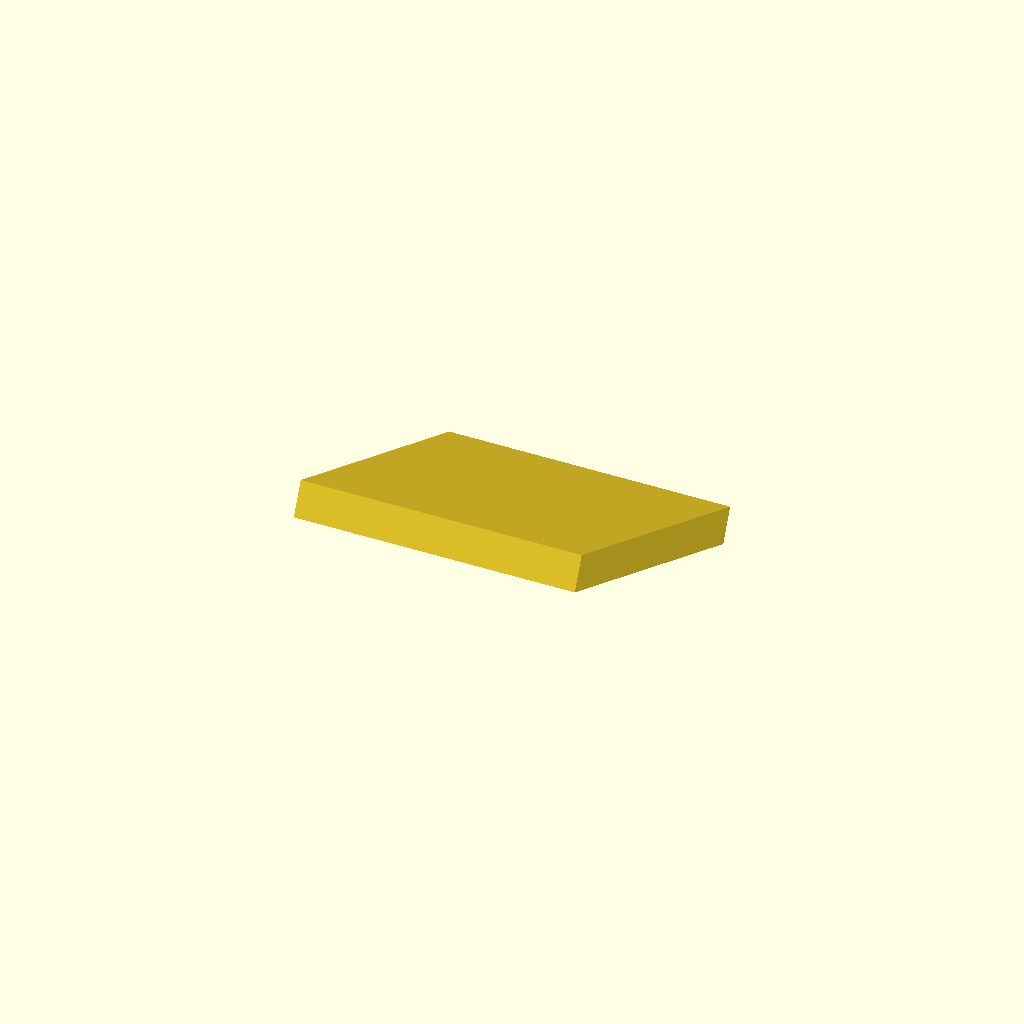
Cell 1 — every parameter at its default value.
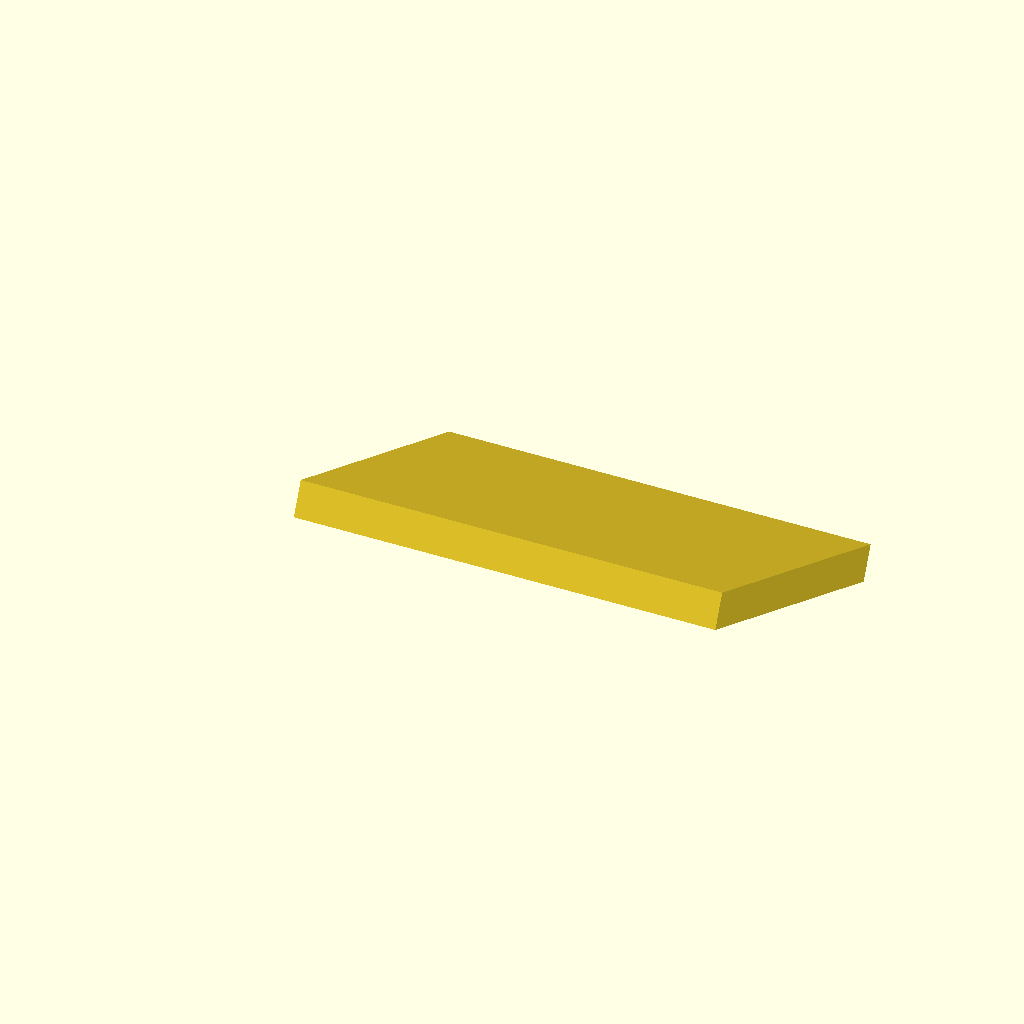
Cell 2: width = 120 (everything else at default).
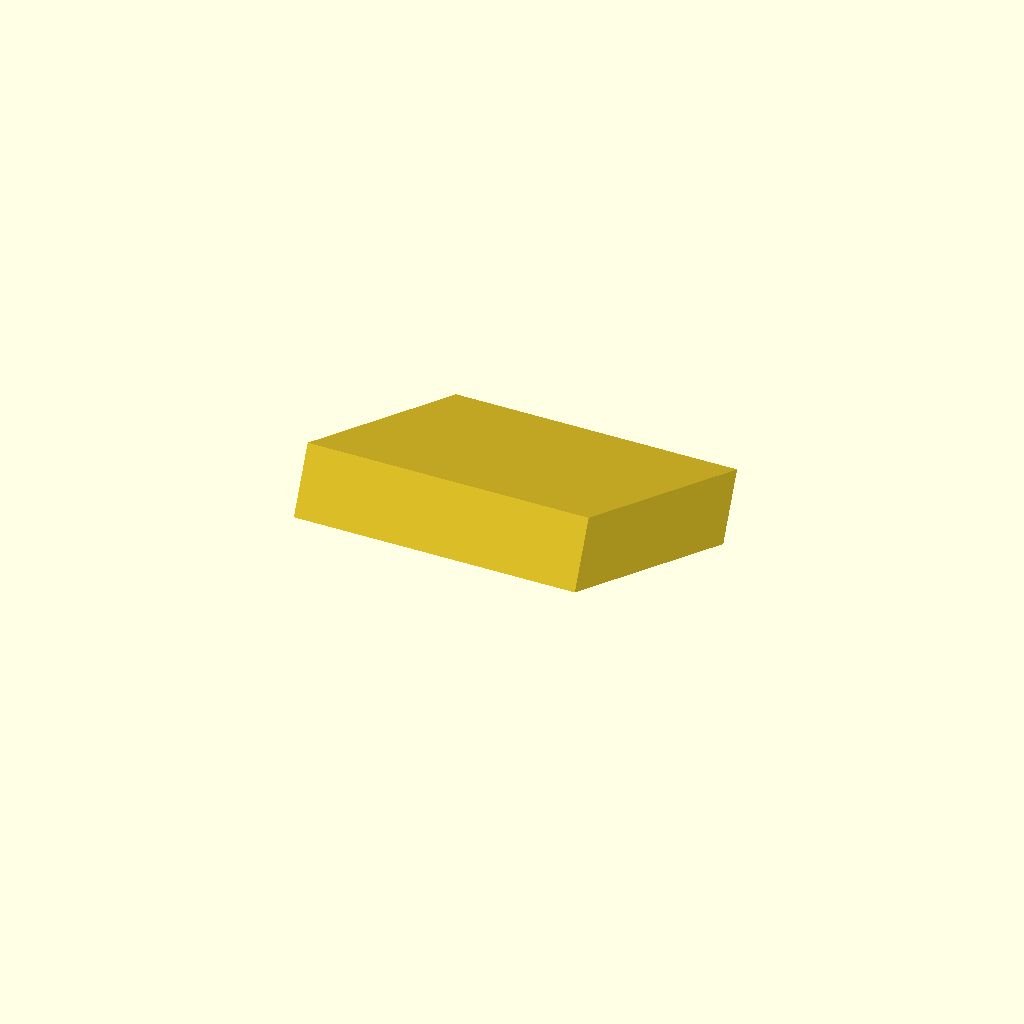
Cell 3: the same model with thickness = 20.
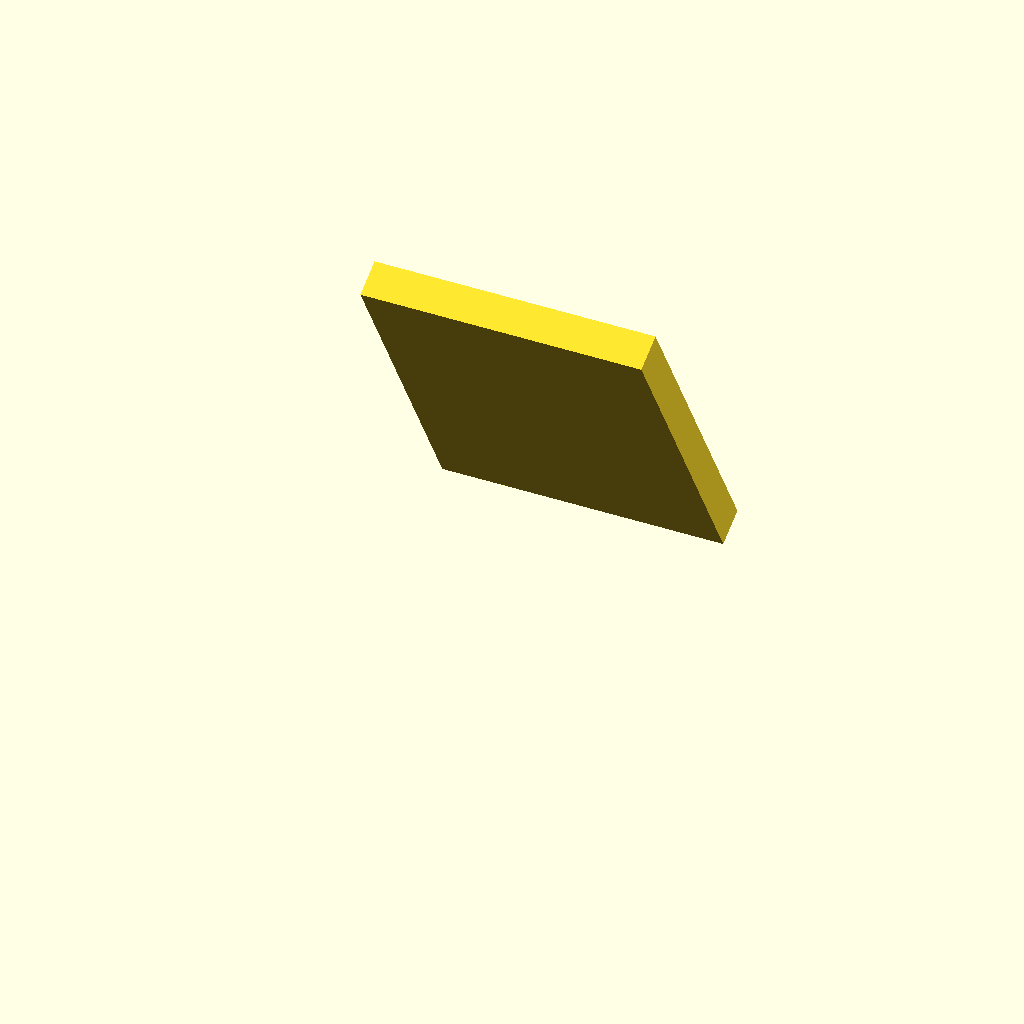
Cell 4: angle = 30 (everything else at default).
All cells are drawn from one camera (rotation 55°, 0°, 25°, orthographic, colour scheme Cornfield), so only the parameter changes between them.
OpenSCAD source file OpenSCADEditor/Samples/PhoneStand.scad:
// Phone Stand

/* [Dimensions] */
width = 80;        // [50:120]
thickness = 10;    // [4:20]
angle = 65;        // [30:85]

/* [Options] */
cable_slot = true;
slot_width = 20;   // [10:40]

module stand() {
    rotate([angle, 0, 0])
        cube([width, thickness, 100]);
}

stand();
Parameter table extracted from the source (name, type, default, range or options):
width: number, default 80, range 50 to 120
thickness: number, default 10, range 4 to 20
angle: number, default 65, range 30 to 85
cable_slot: bool, default true
slot_width: number, default 20, range 10 to 40
